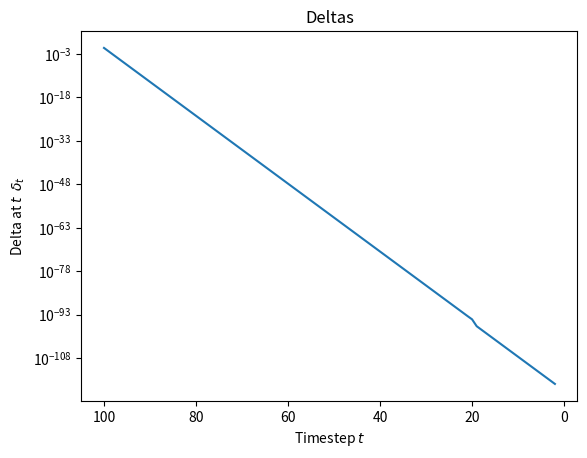

Write Python code to recreate this figure.
a = [-0.11129063884986831,
-0.007492036769976366,
-5.043606141788656E-4,
-3.39533343128113E-5,
-2.2857235052630258E-6,
-1.5387389922822895E-7,
-1.0358723095414178E-8,
-6.973446744747324E-10,
-4.694493621839854E-11,
-3.1603124211273525E-12,
-2.1275083967879634E-13,
-1.4322292783916167E-14,
-9.641704394582515E-16,
-6.490752914708458E-17,
-4.369546262325601E-18,
-2.941559290500464E-19,
-1.9802447531301187E-20,
-1.3330920423610431E-21,
-8.974316889855507E-23,
-6.041470587199972E-24,
-4.0670913790954896E-25,
-2.7379479958006686E-26,
-1.843174526699734E-27,
-1.2408169698932887E-28,
-8.353125167869567E-30,
-5.6232870570827764E-31,
-3.7855720692402333E-32,
-2.5484304368495322E-33,
-1.7155921410748755E-34,
-1.1549290700500509E-35,
-7.774931610557315E-37,
-5.2340497019634E-38,
-3.523539196849532E-39,
-2.3720310617374915E-40,
-1.5968408590085468E-41,
-1.074986230210398E-42,
-7.236759935235209E-44,
-4.8717549014535217E-45,
-3.2796439335064128E-46,
-2.20784184511751E-47,
-1.4863094018381065E-48,
-1.0005769402720837E-49,
-6.735839874027074E-51,
-4.5345377234253806E-52,
-3.0526308151198174E-53,
-2.0550176140953708E-54,
-1.3834288028952075E-55,
-9.313181743809844E-57,
-6.269592913760017E-58,
-4.22066232417255E-59,
-2.8413312793551345E-60,
-1.912771697656388E-61,
-1.28766947871903E-62,
-8.668534192847513E-64,
-5.835619022928074E-65,
-3.9285130130603445E-66,
-2.6446576503962238E-67,
-1.7803718772337028E-68,
-1.1985385029966996E-69,
-8.06850839161512E-71,
-5.431684297399903E-72,
-3.656585935670678E-73,
-2.4615975400751836E-74,
-1.6571366175735155E-75,
-1.1155770691983706E-76,
-7.510015674769892E-78,
-5.055709461276174E-79,
-3.4034813326299204E-80,
-2.2912086365493716E-81,
-1.542431558495418E-82,
-1.0383581288457396E-83,
-6.990181170772696E-85,
-4.705759163704131E-86,
-3.1678963342716313E-87,
-2.1326138537001027E-88,
-1.435666249488968E-89,
-9.664841932568473E-91,
-6.506329003330914E-92,
-4.380032016554155E-93,
-2.94861825404431E-94,
-1.9849968162843038E-95
-1.3362911103376798E-96,
-8.99585287451541E-98,
-6.055968517180166E-99,
-4.0768513216767057E-100,
-2.744518346141632E-101,
-1.8475976575986886E-102,
-1.2437946021250606E-103,
-8.373170456852046E-105,
-5.636781457301306E-106,
-3.794656440007762E-107,
-2.554545995222909E-108,
-1.7197091080316978E-109,
-1.1577005941302315E-110,
-7.793589395066738E-112,
-5.246610105502545E-113,
-3.531995457343568E-114,
-2.377730299871274E-115,
-1.6007426315158488E-116,
-1.0782431235968582E-117]

from matplotlib import pyplot as plt
import numpy as np
t = list(range(-100,-1))
plt.plot(t,np.abs(a))
plt.xlabel('Timestep $t$')
plt.ylabel('Delta at $t$  $\delta_t$')
plt.yscale("log")
ticks = np.array(list(range(6))) * 20
plt.xticks(-ticks, ticks)
plt.title("Deltas")
plt.savefig('Deltas.pdf')